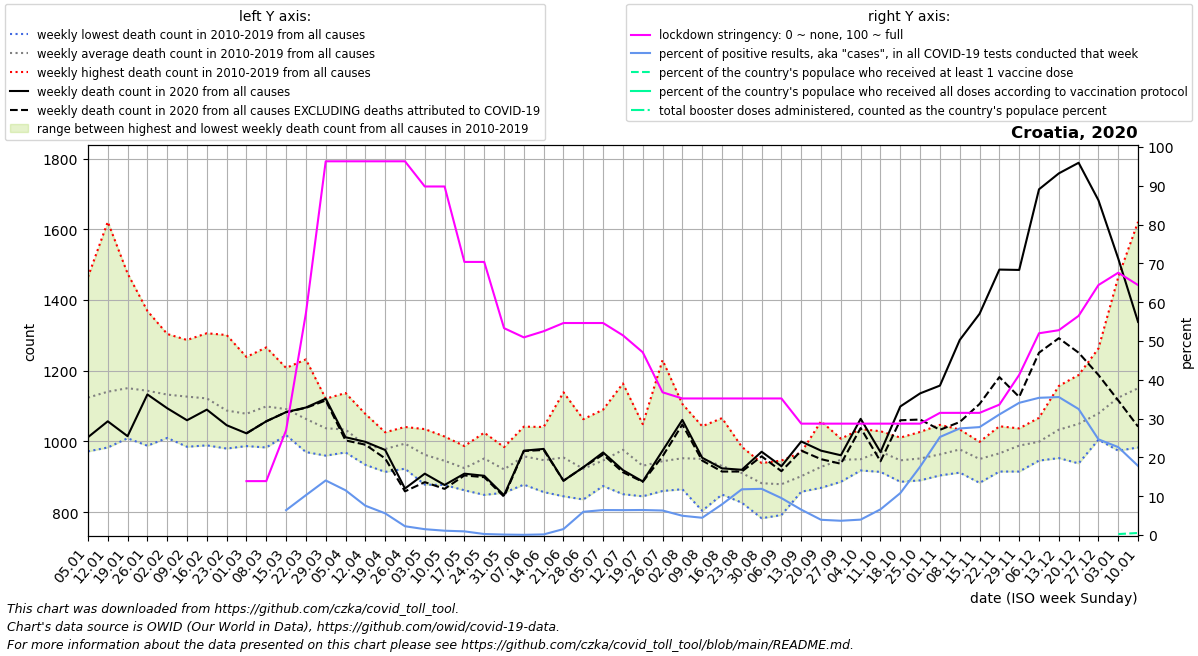

The data file committed next to this chart (first rows):
date, location, time_unit, time, deaths_2010_all_ages, deaths_2011_all_ages, deaths_2012_all_ages, deaths_2013_all_ages, deaths_2014_all_ages, deaths_2015_all_ages, deaths_2016_all_ages, deaths_2017_all_ages, deaths_2018_all_ages, deaths_2019_all_ages, deaths_2020_all_ages, deaths_2021_all_ages, deaths_2022_all_ages, new_deaths, new_cases_smoothed, new_tests_smoothed, stringency_index, people_vaccinated, people_fully_vaccinated, total_boosters
2020-01-05, Croatia, weekly, 1, 972.0, 1159, 1076, 1020, 974.0, 1177, 1115, 1465, 1128, 1154, 1012, 1338, , , , , , , , 
2020-01-12, Croatia, weekly, 2, 1041, 1077, 1023, 983.0, 991.0, 1254, 1032, 1621, 1165, 1220, 1057, 1357, , , , , , , , 
2020-01-19, Croatia, weekly, 3, 1025, 1117, 1063, 1027, 1009, 1276, 1074, 1475, 1203, 1238, 1015, 1306, , , , , , , , 
2020-01-26, Croatia, weekly, 4, 1092, 1083, 988.0, 1093, 1008, 1231, 1114, 1369, 1137, 1319, 1133, 1244, , , , , , , , 
2020-02-02, Croatia, weekly, 5, 1124, 1080, 1084, 1010, 1053, 1215, 1024, 1304, 1146, 1286, 1094, 1204, , , , , , , , 
2020-02-09, Croatia, weekly, 6, 1076, 1179, 1182, 985.0, 1045, 1287, 1063, 1164, 1154, 1133, 1060, 1161, , , , , , , , 
2020-02-16, Croatia, weekly, 7, 1120, 1092, 1211, 1056, 1043, 1306, 989.0, 1118, 1157, 1126, 1090, 1121, , , , , , , , 
2020-02-23, Croatia, weekly, 8, 1039, 1055, 1155, 1060, 986.0, 1301, 980.0, 1072, 1134, 1093, 1046, 1096, , , , , , , , 
2020-03-01, Croatia, weekly, 9, 993.0, 1097, 1097, 1010, 1001, 1239, 987.0, 1104, 1225, 1031, 1023, 1034, , 0.0, 1.0, , 13.89, , , 
2020-03-08, Croatia, weekly, 10, 1019, 1062, 1093, 1152, 1023, 1215, 1047, 983.0, 1266, 1130, 1057, 1080, , 0.0, 0.9387, , 13.89, , , 
2020-03-15, Croatia, weekly, 11, 1109, 1045, 1172, 1058, 1072, 1208, 1034, 1035, 1165, 1018, 1083, 1021, , 0.0, 2.286, 35.67, 26.98, , , 
2020-03-22, Croatia, weekly, 12, 1016, 1044, 1171, 1067, 1020, 1232, 1008, 1038, 1072, 970.0, 1096, 1142, , 1.0, 14.55, 141.7, 57.14, , , 
2020-03-29, Croatia, weekly, 13, 960.0, 995.0, 1121, 1064, 1047, 1085, 1086, 969.0, 1061, 987.0, 1121, 1231, , 5.0, 54.98, 391.0, 96.3, , , 
2020-04-05, Croatia, weekly, 14, 969.0, 997.0, 1039, 1020, 1079, 1137, 1003, 995.0, 1065, 1032, 1012, 1283, , 9.0, 69.96, 606.7, 96.3, , , 
2020-04-12, Croatia, weekly, 15, 1053, 934.0, 1009, 981.0, 938.0, 1078, 966.0, 970.0, 1007, 958.0, 999.0, 1288, , 8.0, 58.47, 773.4, 96.3, , , 
2020-04-19, Croatia, weekly, 16, 1024, 991.0, 1002, 967.0, 990.0, 1026, 931.0, 996.0, 947.0, 914.0, 976.0, 1318, , 24.0, 51.43, 919.9, 96.3, , , 
2020-04-26, Croatia, weekly, 17, 1038, 923.0, 975.0, 929.0, 1007, 1041, 940.0, 1025, 1028, 1033, 867.0, 1341, , 8.0, 28.0, 1236, 96.3, , , 
2020-05-03, Croatia, weekly, 18, 920.0, 973.0, 1035, 951.0, 896.0, 1019, 1005, 999.0, 878.0, 947.0, 909.0, 1252, , 24.0, 14.65, 974.0, 89.81, , , 
2020-05-10, Croatia, weekly, 19, 916.0, 966.0, 939.0, 877.0, 1014, 1011, 912.0, 925.0, 935.0, 958.0, 877.0, 1255, , 11.0, 9.959, 894.4, 89.81, , , 
2020-05-17, Croatia, weekly, 20, 968.0, 931.0, 884.0, 862.0, 896.0, 926.0, 987.0, 931.0, 919.0, 943.0, 909.0, 1106, , 5.0, 10.78, 1143, 70.37, , , 
2020-05-24, Croatia, weekly, 21, 1025, 1003, 948.0, 849.0, 968.0, 947.0, 1003, 894.0, 930.0, 952.0, 903.0, 1047, , 4.0, 3.102, 1181, 70.37, , , 
2020-05-31, Croatia, weekly, 22, 920.0, 895.0, 959.0, 899.0, 893.0, 855.0, 963.0, 984.0, 950.0, 893.0, 848.0, 1143, , 4.0, 1.082, 921.6, 53.31, , , 
2020-06-07, Croatia, weekly, 23, 1042, 878.0, 985.0, 969.0, 958.0, 998.0, 903.0, 906.0, 917.0, 1024, 974.0, 1061, , 1.0, 0.2451, 445.0, 50.93, , , 
2020-06-14, Croatia, weekly, 24, 1014, 871.0, 908.0, 934.0, 1041, 1000, 906.0, 857.0, 901.0, 1040, 979.0, 1029, , 3.0, 0.3674, 233.0, 52.52, , , 
2020-06-21, Croatia, weekly, 25, 911.0, 921.0, 1090, 1139, 877.0, 875.0, 975.0, 1004, 845.0, 909.0, 889.0, 1116, , 0.0, 3.837, 249.9, 54.63, , , 
2020-06-28, Croatia, weekly, 26, 1063, 928.0, 897.0, 836.0, 942.0, 880.0, 906.0, 933.0, 884.0, 960.0, 927.0, 982.0, , 0.0, 30.51, 509.7, 54.63, , , 
2020-07-05, Croatia, weekly, 27, 883.0, 970.0, 1090, 885.0, 876.0, 996.0, 874.0, 973.0, 985.0, 930.0, 969.0, 1002, , 6.0, 62.67, 973.7, 54.63, , , 
2020-07-12, Croatia, weekly, 28, 1164, 1071, 1020, 851.0, 911.0, 1010, 910.0, 1010, 947.0, 870.0, 919.0, 990.0, , 6.0, 74.71, 1165, 51.45, , , 
2020-07-19, Croatia, weekly, 29, 1011, 852.0, 845.0, 874.0, 955.0, 1049, 904.0, 979.0, 911.0, 933.0, 887.0, 908.0, , 1.0, 85.1, 1320, 47.09, , , 
2020-07-26, Croatia, weekly, 30, 860.0, 894.0, 885.0, 949.0, 918.0, 1230, 942.0, 863.0, 916.0, 985.0, 974.0, 1069, , 16.0, 81.45, 1289, 36.78, , , 
2020-08-02, Croatia, weekly, 31, 919.0, 949.0, 998.0, 965.0, 888.0, 918.0, 874.0, 1106, 1044, 865.0, 1061, 954.0, , 13.0, 64.71, 1303, 35.19, , , 
2020-08-09, Croatia, weekly, 32, 953.0, 818.0, 963.0, 1043, 943.0, 1040, 804.0, 1022, 1030, 892.0, 954.0, 1061, , 8.0, 51.31, 1153, 35.19, , , 
2020-08-16, Croatia, weekly, 33, 911.0, 946.0, 895.0, 914.0, 955.0, 1066, 930.0, 850.0, 956.0, 884.0, 924.0, 992.0, , 9.0, 92.92, 1176, 35.19, , , 
2020-08-23, Croatia, weekly, 34, 953.0, 985.0, 924.0, 878.0, 847.0, 827.0, 951.0, 876.0, 939.0, 928.0, 920.0, 959.0, , 5.0, 184.2, 1563, 35.19, , , 
2020-08-30, Croatia, weekly, 35, 840.0, 888.0, 838.0, 783.0, 896.0, 929.0, 911.0, 917.0, 879.0, 939.0, 971.0, 1041, , 13.0, 262.7, 2207, 35.19, , , 
2020-09-06, Croatia, weekly, 36, 910.0, 870.0, 792.0, 841.0, 946.0, 911.0, 897.0, 875.0, 918.0, 831.0, 930.0, 1091, , 14.0, 269, 2827, 35.19, , , 
2020-09-13, Croatia, weekly, 37, 969.0, 861.0, 858.0, 903.0, 931.0, 909.0, 903.0, 862.0, 929.0, 893.0, 1000, 1106, , 26.0, 250.7, 3834, 28.7, , , 
2020-09-20, Croatia, weekly, 38, 1006, 869.0, 890.0, 940.0, 925.0, 1057, 876.0, 918.0, 926.0, 875.0, 974.0, 1075, , 24.0, 202.0, 5146, 28.7, , , 
2020-09-27, Croatia, weekly, 39, 1004, 886.0, 1001, 940.0, 926.0, 891.0, 1008, 969.0, 913.0, 944.0, 961.0, 1102, , 24.0, 188.2, 5118, 28.7, , , 
2020-10-04, Croatia, weekly, 40, 950.0, 931.0, 918.0, 951.0, 942.0, 927.0, 958.0, 965.0, 1035, 921.0, 1064, 1089, , 26.0, 188.3, 4743, 28.7, , , 
2020-10-11, Croatia, weekly, 41, 1007, 943.0, 951.0, 947.0, 997.0, 914.0, 1029, 994.0, 957.0, 975.0, 970.0, 1125, , 26.0, 303.5, 4586, 28.7, , , 
2020-10-18, Croatia, weekly, 42, 1011, 953.0, 886.0, 928.0, 960.0, 945.0, 944.0, 939.0, 959.0, 942.0, 1099, 1214, , 39.0, 546.1, 5054, 28.7, , , 
2020-10-25, Croatia, weekly, 43, 1027, 925.0, 890.0, 954.0, 939.0, 949.0, 968.0, 945.0, 1004, 919.0, 1136, 1316, , 74.0, 1084, 6158, 28.7, , , 
2020-11-01, Croatia, weekly, 44, 1047, 923.0, 944.0, 904.0, 1002, 953.0, 971.0, 1000, 950.0, 940.0, 1158, 1391, , 125.0, 1937, 7669, 31.48, , , 
2020-11-08, Croatia, weekly, 45, 972.0, 1003, 975.0, 912.0, 1034, 1004, 1006, 977.0, 925.0, 966.0, 1287, 1506, , 232.0, 2225, 8101, 31.48, , , 
2020-11-15, Croatia, weekly, 46, 954.0, 934.0, 907.0, 883.0, 922.0, 951.0, 984.0, 985.0, 986.0, 999.0, 1361, 1502, , 255.0, 2364, 8499, 31.48, , , 
2020-11-22, Croatia, weekly, 47, 967.0, 1043, 960.0, 968.0, 945.0, 938.0, 1007, 940.0, 981.0, 915.0, 1486, 1600, , 304.0, 2566, 8258, 33.6, , , 
2020-11-29, Croatia, weekly, 48, 1000, 1037, 954.0, 1017, 1001, 955.0, 975.0, 1020, 1009, 915.0, 1485, , , 359.0, 3111, 9131, 41.27, , , 
2020-12-06, Croatia, weekly, 49, 978.0, 972.0, 946.0, 1046, 992.0, 982.0, 1067, 1038, 982.0, 989.0, 1713, , , 462.0, 3353, 9483, 51.99, , , 
2020-12-13, Croatia, weekly, 50, 1049, 963.0, 1049, 1007, 1036, 953.0, 1157, 1028, 1070, 1021, 1758, , , 466.0, 3510, 9873, 52.78, , , 
2020-12-20, Croatia, weekly, 51, 1100, 1014, 962.0, 1100, 1080, 938.0, 1188, 989.0, 1078, 1048, 1788, , , 537.0, 3225, 9934, 56.48, , , 
2020-12-27, Croatia, weekly, 52, 1104, 1013, 1034, 1005, 1110, 1033, 1263, 1093, 1114, 1024, 1682, , , 494.0, 2110, 8557, 64.42, , , 
2021-01-03, Croatia, weekly, 53, 1159, 1076, 1020, 974.0, 1177, 1074, 1465, 1128, 1154, 1012, 1517, , , 401.0, 1218, 5378, 67.59, 10074, , 
2021-01-10, Croatia, weekly, 1, 1077, 1023, 983.0, 991.0, 1254, 1115, 1621, 1165, 1220, 1057, 1338, , , 296.0, 1016, 5704, 64.42, 21538, , 
